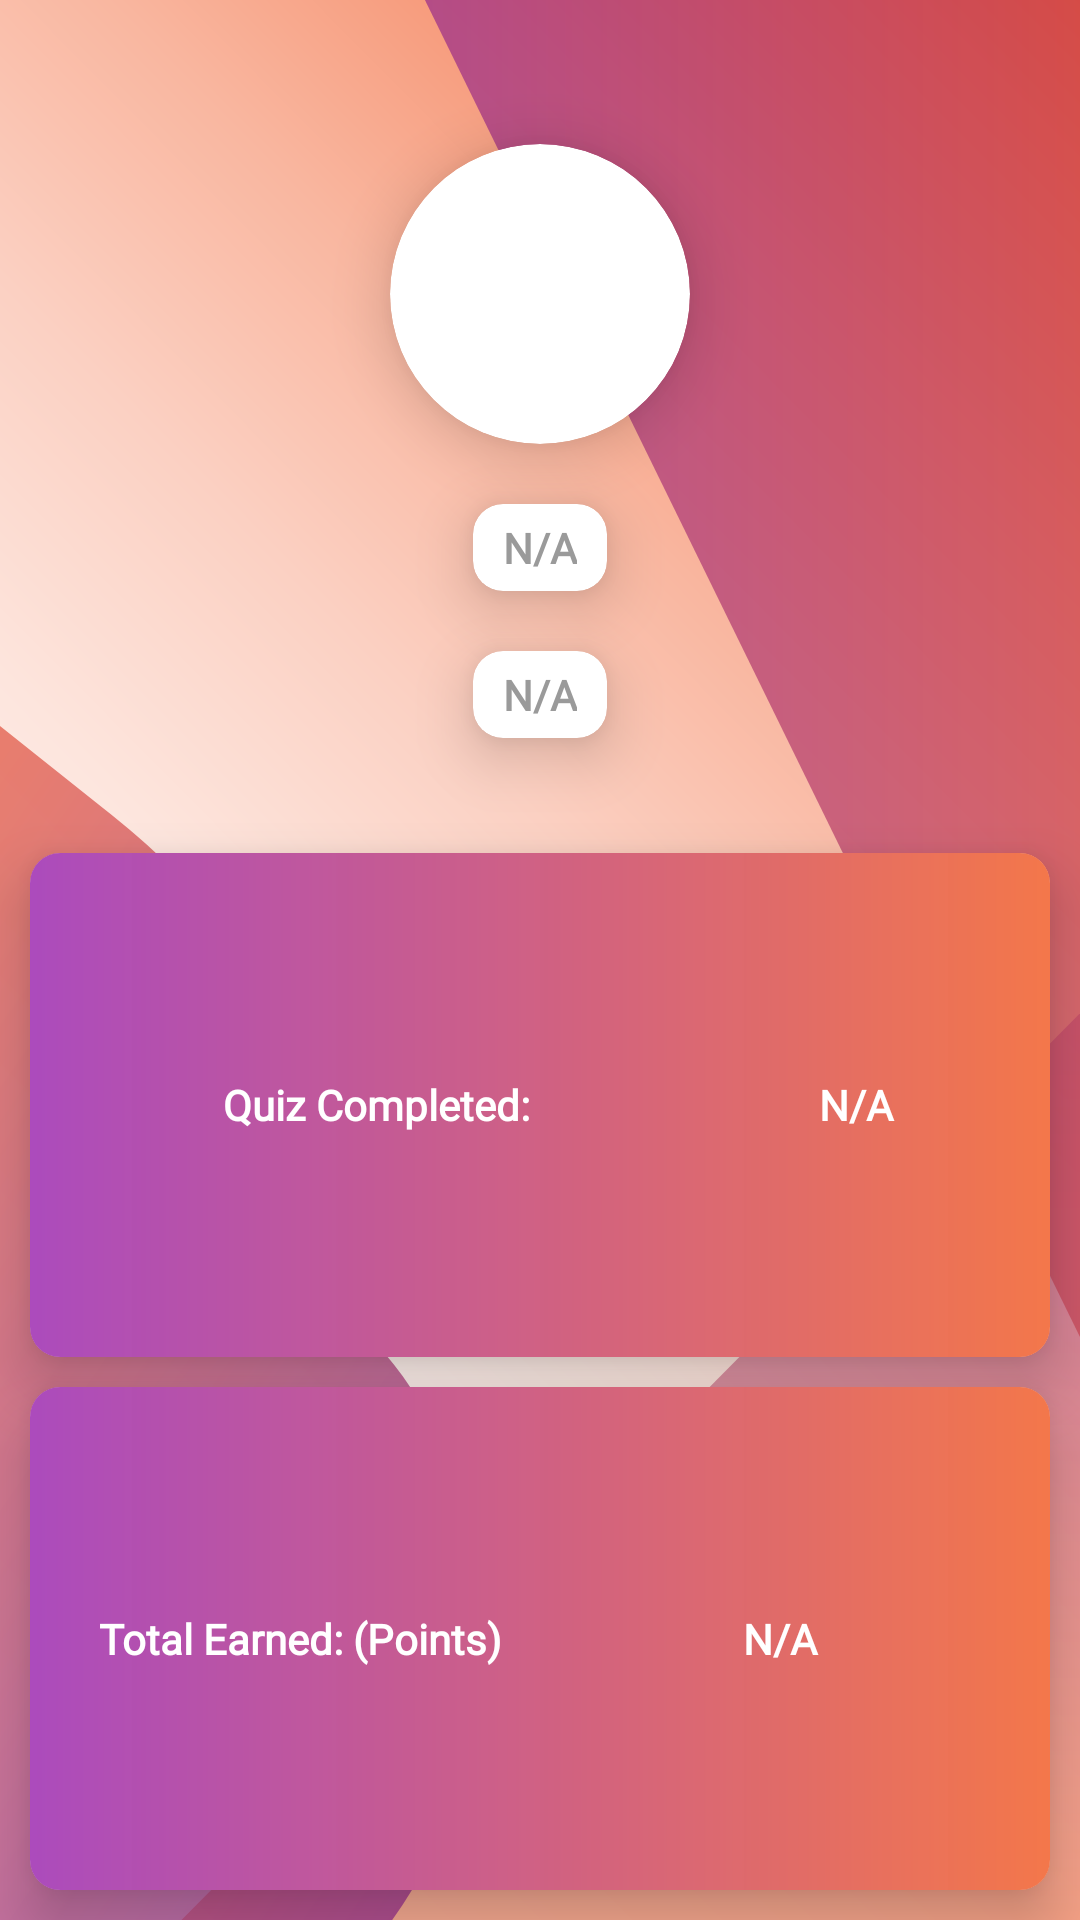

Android layout source for this screen:
<!-- AndroidManifest.xml: application theme Theme.GeeksJob -->
<!-- res/layout/fragment_profile.xml -->
<?xml version="1.0" encoding="utf-8"?>
<LinearLayout xmlns:android="http://schemas.android.com/apk/res/android"
    xmlns:app="http://schemas.android.com/apk/res-auto"
    xmlns:tools="http://schemas.android.com/tools"
    android:layout_width="match_parent"
    android:layout_height="match_parent"
    android:orientation="vertical"
    android:background="@drawable/splash"
    tools:context=".Profile"
    tools:ignore="NestedWeights">

    <LinearLayout
        android:layout_width="match_parent"
        android:layout_height="match_parent"
        android:layout_weight=".6"
        android:gravity="center"
        android:orientation="vertical">

        <androidx.cardview.widget.CardView
            android:layout_width="100dp"
            android:layout_height="100dp"
            android:layout_marginTop="20dp"
            android:background="@color/white"
            app:cardCornerRadius="100dp"
            android:elevation="10dp"
            android:translationZ="10dp">

        <ImageView
            android:id="@+id/profile_user_photo"
            android:layout_width="80dp"
            android:layout_height="80dp"
            android:layout_gravity="center"
            android:src="@drawable/profile"
            android:contentDescription="@string/profile"/>

        </androidx.cardview.widget.CardView>

        <androidx.cardview.widget.CardView
            android:layout_width="wrap_content"
            android:layout_height="wrap_content"
            android:layout_marginTop="20dp"
            android:background="@color/white"
            app:cardCornerRadius="10dp"
            android:elevation="10dp"
            android:translationZ="10dp">

        <TextView
            android:id="@+id/profile_user_name"
            android:layout_width="match_parent"
            android:layout_height="wrap_content"
            android:gravity="center"
            android:text="@string/not_applicable"
            android:fontFamily="@font/geeks_job_medium"
            android:textColor="#9a9a9a"
            android:layout_marginTop="5dp"
            android:layout_marginBottom="5dp"
            android:layout_marginStart="10dp"
            android:layout_marginEnd="10dp"
            android:textStyle="bold" />

        </androidx.cardview.widget.CardView>
        <androidx.cardview.widget.CardView
            android:layout_width="wrap_content"
            android:layout_height="wrap_content"
            android:layout_marginTop="20dp"
            android:background="@color/white"
            app:cardCornerRadius="10dp"
            android:elevation="10dp"
            android:translationZ="10dp">

            <TextView
                android:id="@+id/profile_user_email"
                android:layout_width="match_parent"
                android:layout_height="match_parent"
                android:gravity="center"
                android:text="@string/not_applicable"
                android:layout_marginTop="5dp"
                android:layout_marginBottom="5dp"
                android:layout_marginStart="10dp"
                android:layout_marginEnd="10dp"
                android:fontFamily="@font/geeks_job_medium"
                android:textColor="#9a9a9a"
                android:textStyle="bold" />
        </androidx.cardview.widget.CardView>

    </LinearLayout>

    <LinearLayout
        android:layout_width="match_parent"
        android:layout_height="match_parent"
        android:layout_weight=".45"
        android:baselineAligned="false"
        android:orientation="vertical">

        <androidx.cardview.widget.CardView
            android:layout_width="match_parent"
            android:layout_height="match_parent"
            android:layout_marginStart="10dp"
            android:layout_marginTop="10dp"
            android:layout_marginEnd="10dp"
            android:layout_marginBottom="5dp"
            android:layout_weight=".5"
            android:elevation="10dp"
            android:translationZ="10dp"
            app:cardCornerRadius="10dp">

            <LinearLayout
                android:layout_width="match_parent"
                android:layout_height="match_parent"
                android:layout_weight=".3"
                android:background="@drawable/gradient"
                android:orientation="horizontal">

                <TextView
                    android:id="@+id/quiz_completed_text"
                    android:layout_width="match_parent"
                    android:layout_height="match_parent"
                    android:layout_marginStart="10dp"
                    android:layout_marginTop="10dp"
                    android:layout_marginBottom="10dp"
                    android:layout_weight=".35"
                    android:elevation="10dp"
                    android:gravity="center"
                    android:text="@string/answered_question"
                    android:fontFamily="@font/geeks_job_medium"
                    android:textColor="@color/white"
                    android:textStyle="bold" />


                <TextView
                    android:id="@+id/quiz_completed"
                    android:layout_width="match_parent"
                    android:layout_height="match_parent"
                    android:layout_marginTop="10dp"
                    android:layout_marginEnd="10dp"
                    android:layout_marginBottom="10dp"
                    android:layout_weight=".65"
                    android:elevation="10dp"
                    android:gravity="center"
                    android:text="@string/not_applicable"
                    android:fontFamily="@font/geeks_job_medium"
                    android:textColor="@color/white"
                    android:textStyle="bold" />

            </LinearLayout>

        </androidx.cardview.widget.CardView>

        <androidx.cardview.widget.CardView
            android:layout_width="match_parent"
            android:layout_height="match_parent"
            android:layout_marginStart="10dp"
            android:layout_marginTop="5dp"
            android:layout_marginEnd="10dp"
            android:layout_marginBottom="10dp"
            android:layout_weight=".5"
            android:elevation="10dp"
            android:translationZ="10dp"
            app:cardCornerRadius="10dp">

            <LinearLayout
                android:layout_width="match_parent"
                android:layout_height="match_parent"
                android:layout_weight=".3"
                android:background="@drawable/gradient"
                android:orientation="horizontal">

                <TextView
                    android:id="@+id/total_earning_text"
                    android:layout_width="match_parent"
                    android:layout_height="match_parent"
                    android:layout_marginStart="10dp"
                    android:layout_marginTop="10dp"
                    android:layout_marginBottom="10dp"
                    android:layout_weight=".75"
                    android:elevation="10dp"
                    android:gravity="center"
                    android:text="@string/total_earning"
                    android:fontFamily="@font/geeks_job_medium"
                    android:textColor="@color/white"
                    android:textStyle="bold" />

                <TextView
                    android:id="@+id/total_earning"
                    android:layout_width="match_parent"
                    android:layout_height="match_parent"
                    android:layout_marginTop="10dp"
                    android:layout_marginEnd="10dp"
                    android:layout_marginBottom="10dp"
                    android:layout_weight=".75"
                    android:elevation="10dp"
                    android:gravity="center"
                    android:text="@string/not_applicable"
                    android:fontFamily="@font/geeks_job_medium"
                    android:textColor="@color/white"
                    android:textStyle="bold" />
            </LinearLayout>


        </androidx.cardview.widget.CardView>

    </LinearLayout>


</LinearLayout>
<!-- resources referenced by this layout -->
<resources>
  <color name="white">#FFFFFFFF</color>
  <!-- drawable gradient (drawable) -->
  <?xml version="1.0" encoding="utf-8"?>
  <shape xmlns:android="http://schemas.android.com/apk/res/android"
      android:shape="rectangle">
      <gradient android:type="linear"
          android:startColor="#D2F15A24"
          android:endColor="#CD971FAC"
          android:angle="180"/>
  </shape>
  <!-- drawable splash: vector/xml drawable (drawable, 4593 chars, omitted) -->
  <string name="answered_question">Quiz Completed: </string>
  <string name="not_applicable">N/A</string>
  <string name="profile">Profile</string>
  <string name="total_earning">Total Earned: (Points)</string>
  <style name="Theme.GeeksJob" parent="Theme.MaterialComponents.Light.NoActionBar">
          
          <item name="colorPrimary">#2196F3</item>
          <item name="colorPrimaryVariant">#9C27B0</item>
          <item name="colorOnPrimary">@color/white</item>
          
          <item name="colorSecondary">@color/green</item>
          <item name="colorSecondaryVariant">@color/red</item>
          <item name="colorOnSecondary">@color/gray</item>
          
          <item name="android:statusBarColor" tools:targetApi="l">?attr/colorPrimaryVariant</item>
          
          <item name="android:colorButtonNormal">@color/green</item>
          <item name="android:windowAnimationStyle">@style/CustomActivityAnimation</item>
          <item name="android:splitMotionEvents">false</item>
          <item name="android:windowEnableSplitTouch">false</item>
      </style>
  <color name="green">#3E9142</color>
  <color name="red">#FF0000</color>
  <color name="gray">#676767</color>
  <style name="CustomActivityAnimation" parent="@android:style/Animation.Activity">
          <item name="android:activityOpenEnterAnimation">@anim/slide_in_right</item>
          <item name="android:activityOpenExitAnimation">@anim/slide_out_left</item>
          <item name="android:activityCloseEnterAnimation">@anim/slide_in_left</item>
          <item name="android:activityCloseExitAnimation">@anim/slide_out_right</item>
      </style>
</resources>
